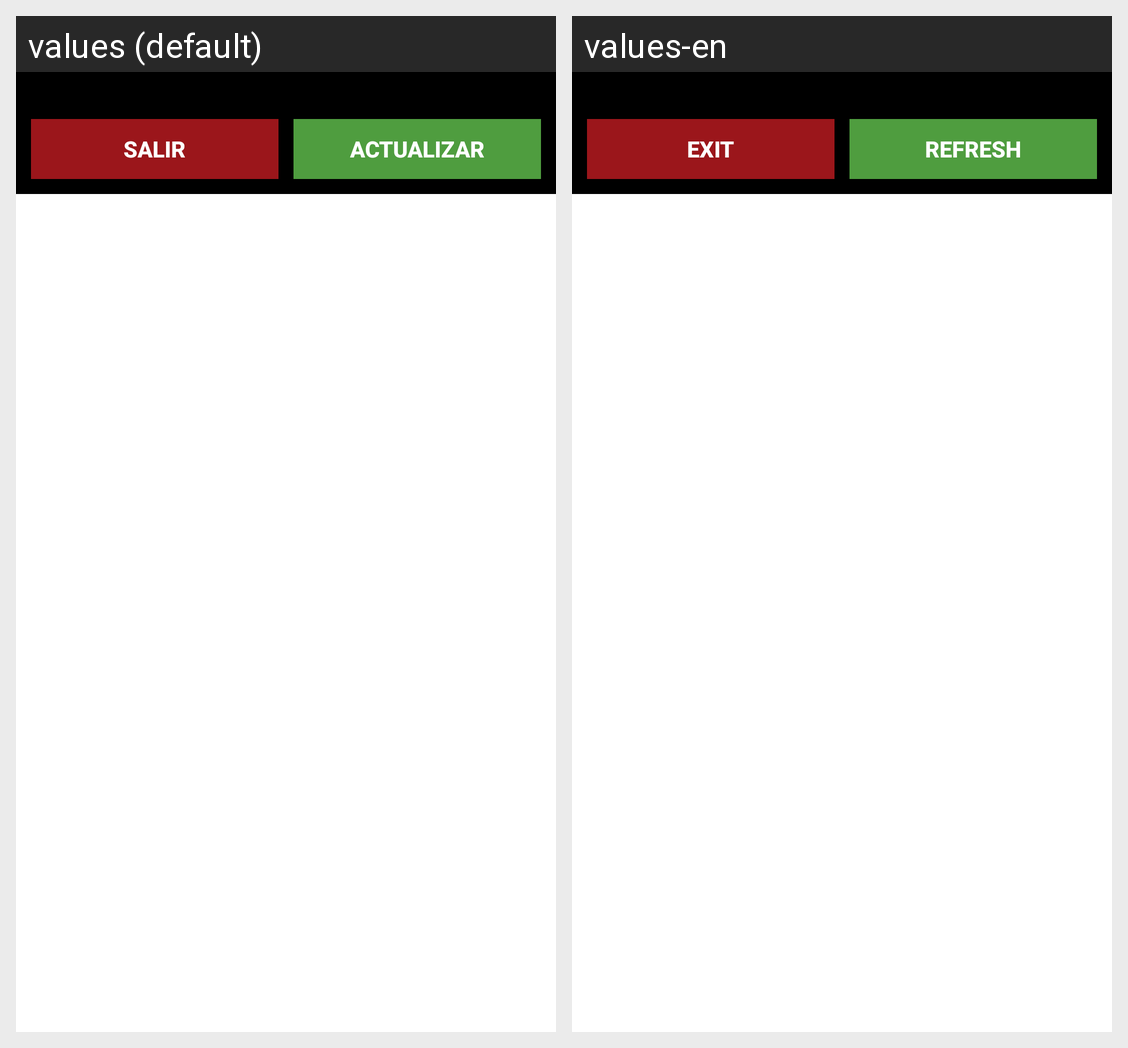

The Android screen above is rendered under two locales of the same app. Produce the string resources it draws, with the default and per-locale values.
Android screen res/layout/choose_warehouse.xml rendered under 2 locales, left to right: values (default), values-en. Device: Nexus 5 (rendered at 1080×1920; each locale shown at half size, 540×960, under a caption strip naming it); theme AppTheme.
Strings drawn on this screen, with the default value and each locale's value (text and hints the layout hard-codes, and strings that could not be matched under every locale, appear in the picture but are not listed):

EXIT
  values: SALIR
  values-en: EXIT

REFRESH
  values: ACTUALIZAR
  values-en: REFRESH
